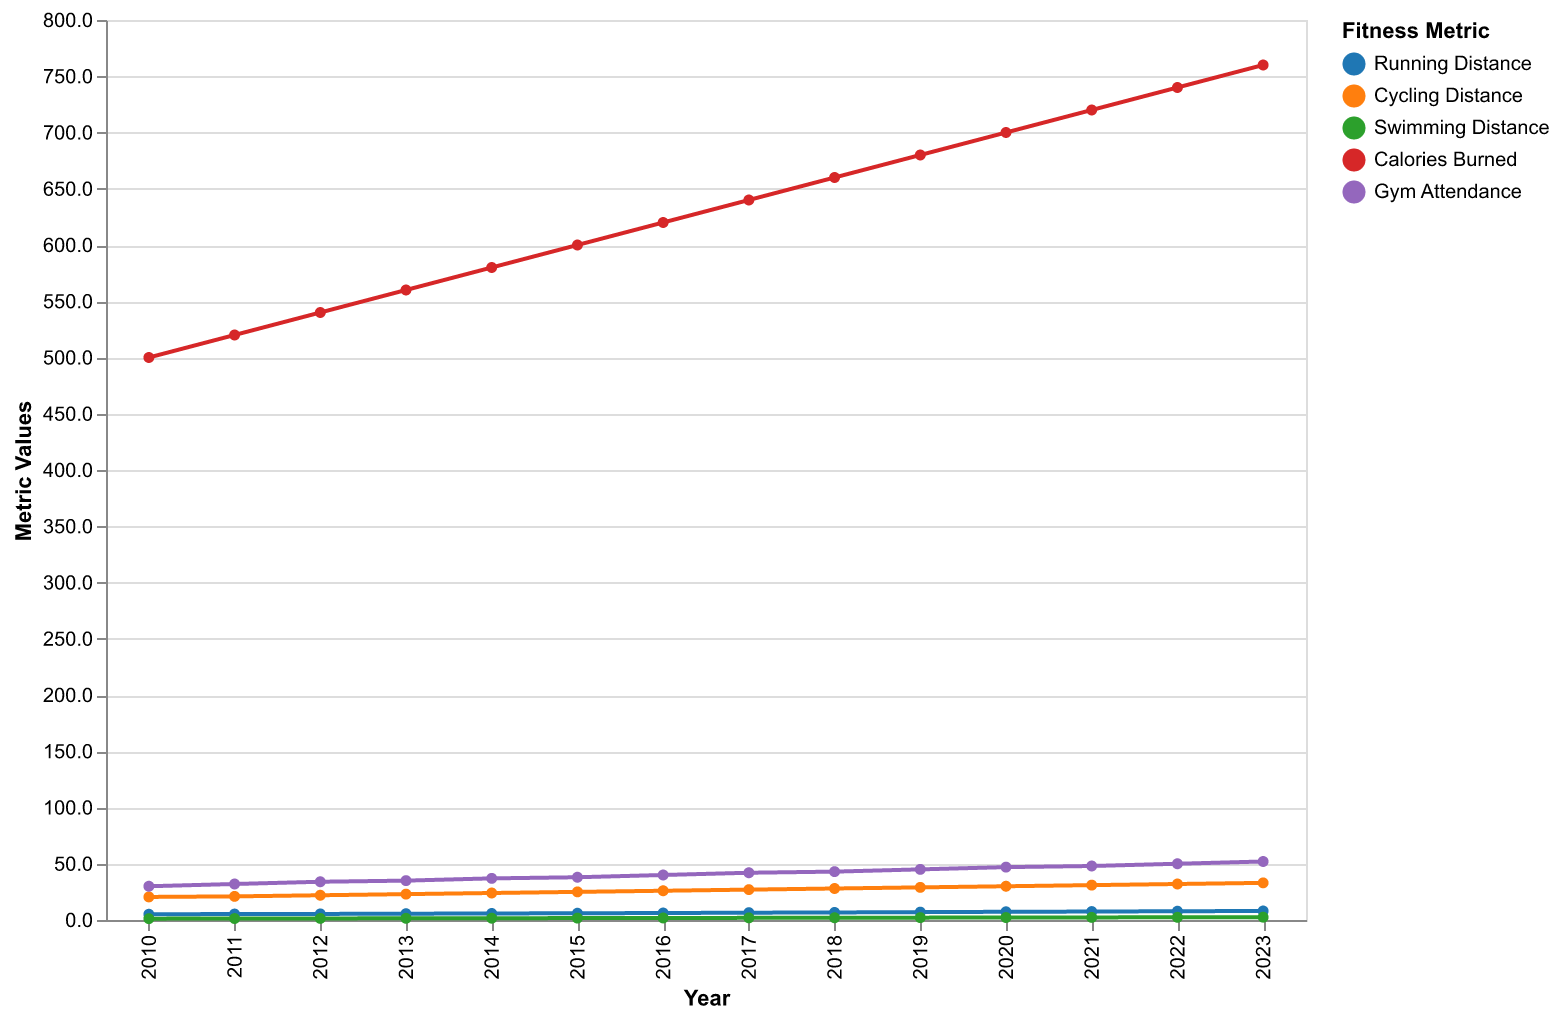

Data behind this chart, as committed beside it:
Year, Running Distance, Cycling Distance, Swimming Distance, Calories Burned, Gym Attendance
2010, 5.1, 20.5, 1.2, 500, 30
2011, 5.3, 21.0, 1.3, 520, 32
2012, 5.4, 22.0, 1.4, 540, 34
2013, 5.6, 23.0, 1.5, 560, 35
2014, 5.8, 24.0, 1.6, 580, 37
2015, 6.0, 25.0, 1.7, 600, 38
2016, 6.2, 26.0, 1.8, 620, 40
2017, 6.5, 27.0, 1.9, 640, 42
2018, 6.7, 28.0, 2.0, 660, 43
2019, 7.0, 29.0, 2.1, 680, 45
2020, 7.3, 30.0, 2.2, 700, 47
2021, 7.5, 31.0, 2.3, 720, 48
2022, 7.8, 32.0, 2.4, 740, 50
2023, 8.0, 33.0, 2.5, 760, 52
